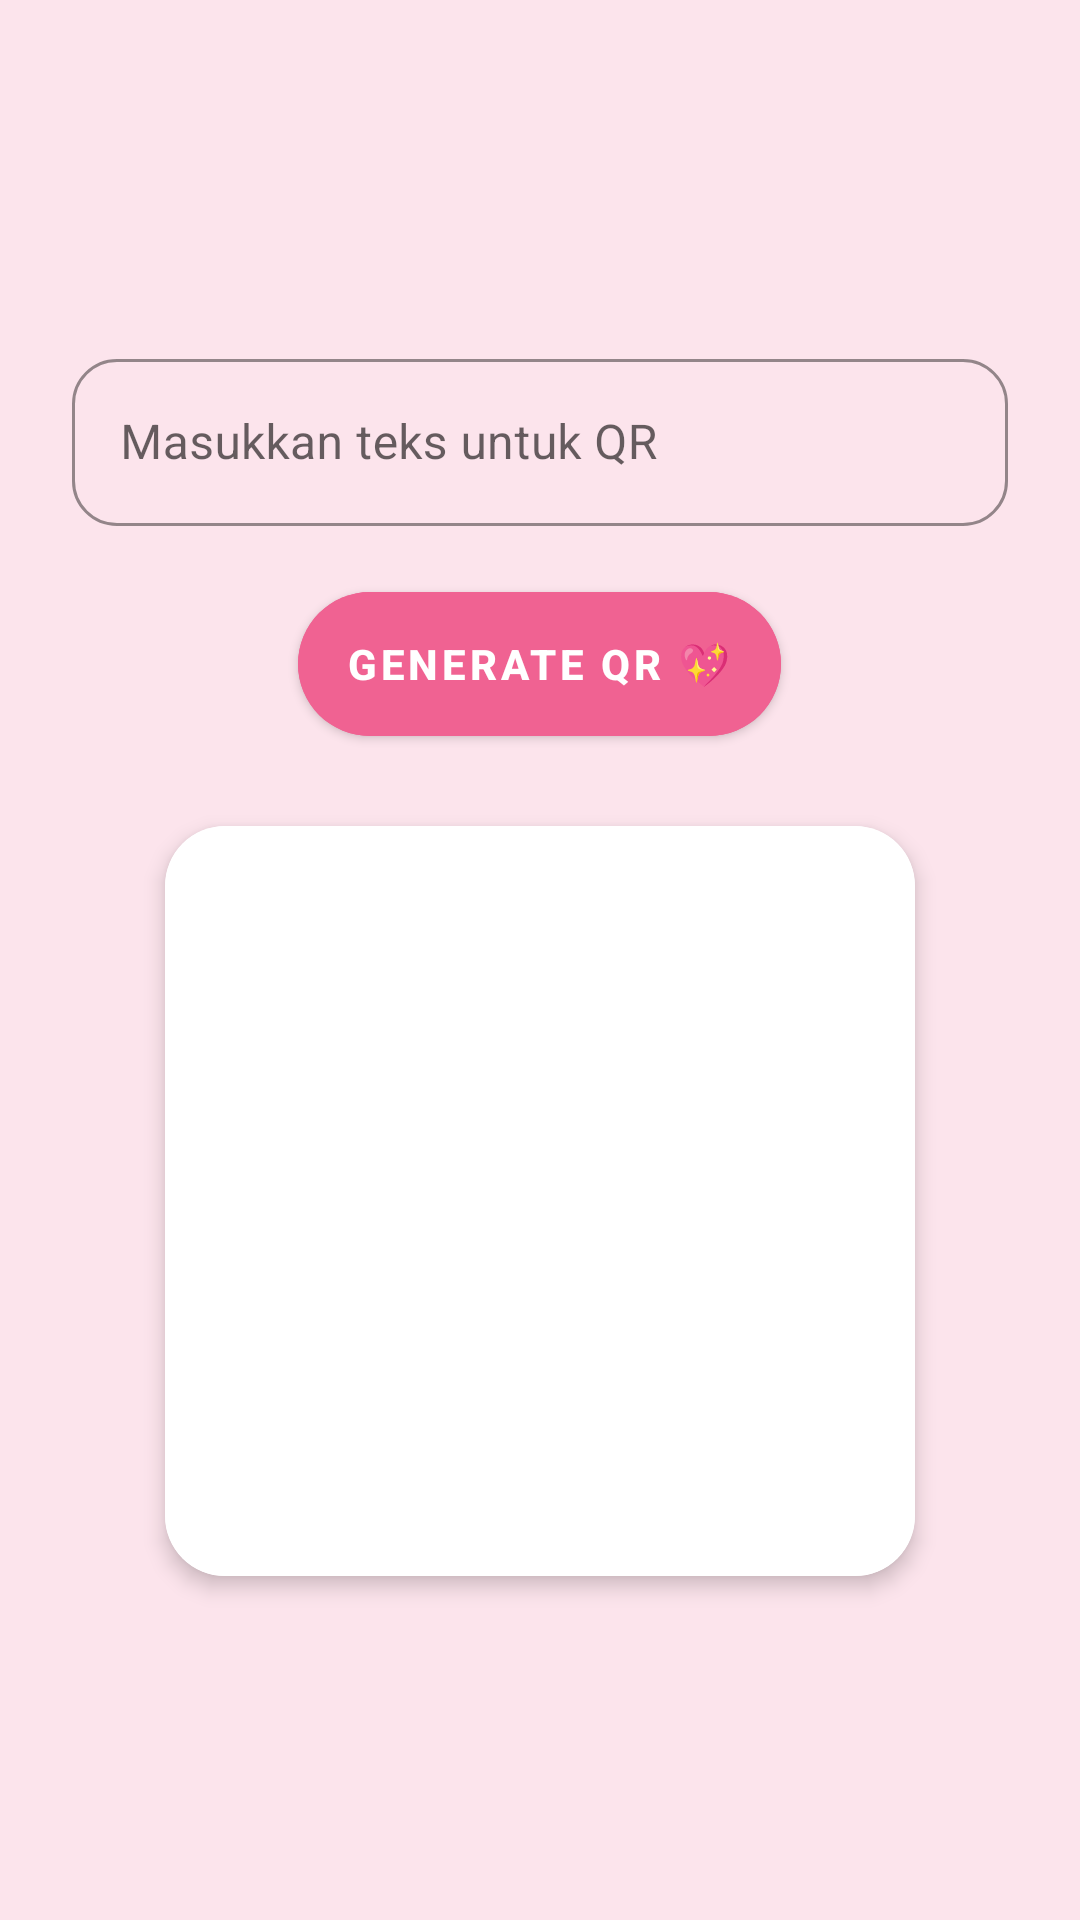

Layout XML and referenced resources for this Android screen:
<!-- AndroidManifest.xml: application theme Theme.MaterialComponents.Light.NoActionBar -->
<!-- res/layout/fragment_tab_qrcode.xml -->
<?xml version="1.0" encoding="utf-8"?>
<LinearLayout xmlns:android="http://schemas.android.com/apk/res/android"
    xmlns:app="http://schemas.android.com/apk/res-auto"
    android:layout_width="match_parent"
    android:layout_height="match_parent"
    android:orientation="vertical"
    android:padding="24dp"
    android:gravity="center"
    android:background="@color/pink_background">

    <com.google.android.material.textfield.TextInputLayout
        style="@style/Widget.MaterialComponents.TextInputLayout.OutlinedBox"
        android:layout_width="match_parent"
        android:layout_height="wrap_content"
        android:hint="Masukkan teks untuk QR"
        app:boxStrokeColor="@color/pink_primary"
        app:hintTextColor="@color/pink_primary"
        app:boxCornerRadiusBottomEnd="15dp"
        app:boxCornerRadiusBottomStart="15dp"
        app:boxCornerRadiusTopEnd="15dp"
        app:boxCornerRadiusTopStart="15dp">

        <com.google.android.material.textfield.TextInputEditText
            android:id="@+id/edtQrInput"
            android:layout_width="match_parent"
            android:layout_height="wrap_content"
            android:inputType="text" />
    </com.google.android.material.textfield.TextInputLayout>

    <com.google.android.material.button.MaterialButton
        android:id="@+id/btnGenerate"
        android:layout_width="wrap_content"
        android:layout_height="60dp"
        android:layout_marginTop="16dp"
        android:text="Generate QR 💖"
        android:backgroundTint="@color/pink_primary"
        app:cornerRadius="30dp"
        android:textStyle="bold" />

    <androidx.cardview.widget.CardView
        android:layout_width="250dp"
        android:layout_height="250dp"
        android:layout_marginTop="24dp"
        app:cardCornerRadius="20dp"
        app:cardElevation="4dp">
        <ImageView
            android:id="@+id/ivQrCode"
            android:layout_width="match_parent"
            android:layout_height="match_parent"
            android:background="@color/white"
            android:scaleType="centerInside"
            android:padding="20dp" />
    </androidx.cardview.widget.CardView>

</LinearLayout>
<!-- resources referenced by this layout -->
<resources>
  <color name="pink_background">#FCE4EC</color>
  <color name="pink_primary">#F06292</color>
  <color name="white">#FFFFFFFF</color>
</resources>
